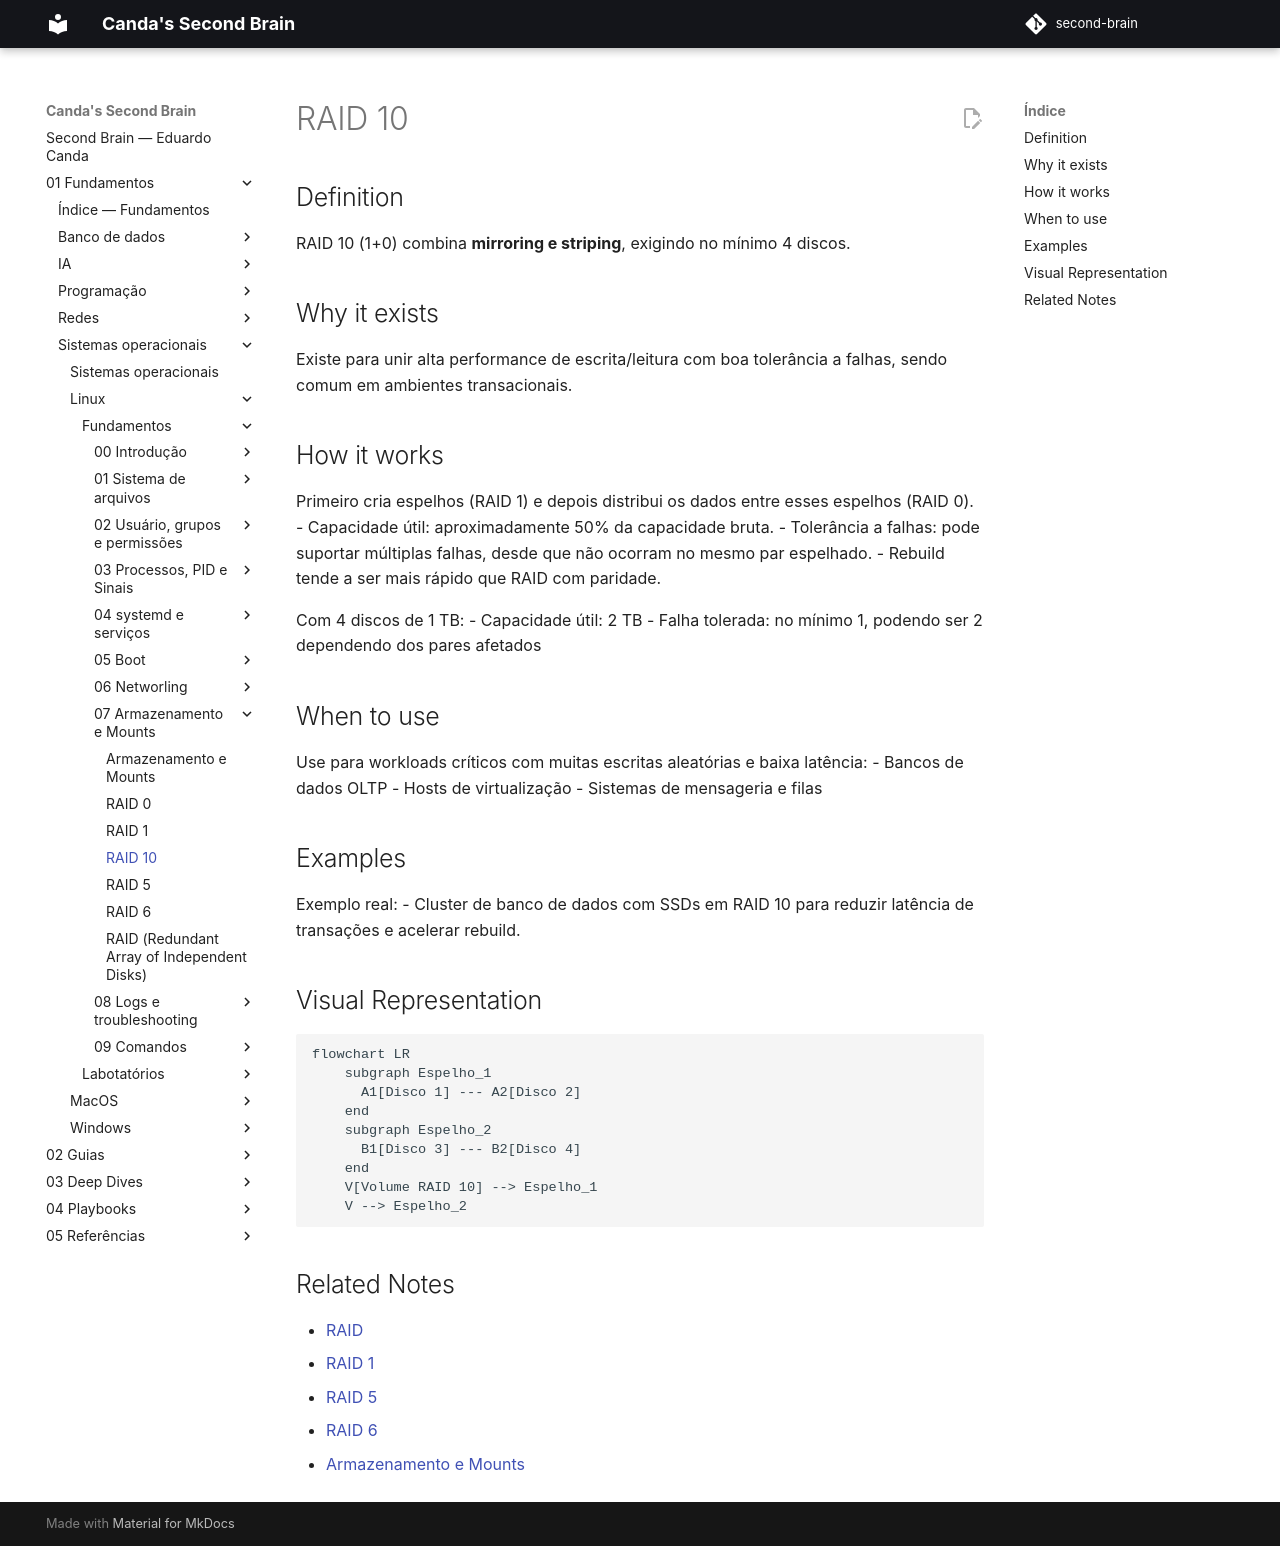

repository: EduardoCanda/second-brain · page: 01 - Fundamentos/Sistemas operacionais/Linux/Fundamentos/07 - Armazenamento e Mounts/RAID 10/index.html · generator: mkdocs

# RAID 10

## Definition
RAID 10 (1+0) combina **mirroring e striping**, exigindo no mínimo 4 discos.

## Why it exists
Existe para unir alta performance de escrita/leitura com boa tolerância a falhas, sendo comum em ambientes transacionais.

## How it works
Primeiro cria espelhos (RAID 1) e depois distribui os dados entre esses espelhos (RAID 0).
- Capacidade útil: aproximadamente 50% da capacidade bruta.
- Tolerância a falhas: pode suportar múltiplas falhas, desde que não ocorram no mesmo par espelhado.
- Rebuild tende a ser mais rápido que RAID com paridade.

Com 4 discos de 1 TB:
- Capacidade útil: 2 TB
- Falha tolerada: no mínimo 1, podendo ser 2 dependendo dos pares afetados

## When to use
Use para workloads críticos com muitas escritas aleatórias e baixa latência:
- Bancos de dados OLTP
- Hosts de virtualização
- Sistemas de mensageria e filas

## Examples
Exemplo real:
- Cluster de banco de dados com SSDs em RAID 10 para reduzir latência de transações e acelerar rebuild.

## Visual Representation
```mermaid
flowchart LR
    subgraph Espelho_1
      A1[Disco 1] --- A2[Disco 2]
    end
    subgraph Espelho_2
      B1[Disco 3] --- B2[Disco 4]
    end
    V[Volume RAID 10] --> Espelho_1
    V --> Espelho_2
```

## Related Notes
- [RAID](RAID.md)
- [RAID 1](RAID 1.md)
- [RAID 5](RAID 5.md)
- [RAID 6](RAID 6.md)
- [Armazenamento e Mounts](Armazenamento e Mounts.md)
